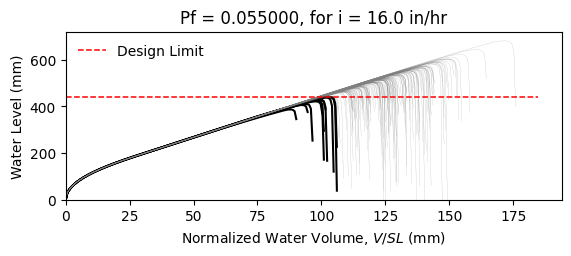

Data behind this chart, as committed beside it:
W14X22, L = 360.0 in, slope = 0.020833333333333332 in/in, dead load = 6.944444444444444e-05 kip/in…
zwlim AISC Appendix 2, zwlim DAMP, zwlim Proposed for ASCE 7, zwlim Neglect Ponding, dhnom Denver, dhnom New York, dhnom New Orleans, dh Denver, dh New York, dh New Orleans, dmax
15.16, 15.45, 13.32, 15.16, 0.7212, 0.7212, 0.7212, 2.651, 2.651, 2.651, 21.92, Safe, 
15.16, 15.45, 13.32, 15.16, 0.7212, 0.7212, 0.7212, 2.651, 2.651, 2.651, 19.12, Safe, 
15.16, 15.45, 13.32, 15.16, 0.7212, 0.7212, 0.7212, 2.651, 2.651, 2.651, 18.38, Safe, 
15.16, 15.45, 13.32, 15.16, 0.7212, 0.7212, 0.7212, 2.651, 2.651, 2.651, 21.64, Safe, 
15.16, 15.45, 13.32, 15.16, 0.7212, 0.7212, 0.7212, 2.651, 2.651, 2.651, 18.12, Safe, 
15.16, 15.45, 13.32, 15.16, 0.7212, 0.7212, 0.7212, 2.651, 2.651, 2.651, 26.82, Safe, 
15.16, 15.45, 13.32, 15.16, 0.7212, 0.7212, 0.7212, 2.651, 2.651, 2.651, 20.21, Safe, 
15.16, 15.45, 13.32, 15.16, 0.7212, 0.7212, 0.7212, 2.651, 2.651, 2.651, 18.31, Safe, 
15.16, 15.45, 13.32, 15.16, 0.7212, 0.7212, 0.7212, 2.651, 2.651, 2.651, 21.14, Safe, 
15.16, 15.45, 13.32, 15.16, 0.7212, 0.7212, 0.7212, 2.651, 2.651, 2.651, 19.85, Safe, 
15.16, 15.45, 13.32, 15.16, 0.7212, 0.7212, 0.7212, 2.651, 2.651, 2.651, 17.47, Safe, 
15.16, 15.45, 13.32, 15.16, 0.7212, 0.7212, 0.7212, 2.651, 2.651, 2.651, 16.86, Fail, 
15.16, 15.45, 13.32, 15.16, 0.7212, 0.7212, 0.7212, 2.651, 2.651, 2.651, 21.33, Safe, 
15.16, 15.45, 13.32, 15.16, 0.7212, 0.7212, 0.7212, 2.651, 2.651, 2.651, 18.72, Safe, 
15.16, 15.45, 13.32, 15.16, 0.7212, 0.7212, 0.7212, 2.651, 2.651, 2.651, 21.73, Safe, 
15.16, 15.45, 13.32, 15.16, 0.7212, 0.7212, 0.7212, 2.651, 2.651, 2.651, 19.72, Safe, 
15.16, 15.45, 13.32, 15.16, 0.7212, 0.7212, 0.7212, 2.651, 2.651, 2.651, 20.39, Safe, 
15.16, 15.45, 13.32, 15.16, 0.7212, 0.7212, 0.7212, 2.651, 2.651, 2.651, 22.33, Safe, 
15.16, 15.45, 13.32, 15.16, 0.7212, 0.7212, 0.7212, 2.651, 2.651, 2.651, 18.23, Safe, 
15.16, 15.45, 13.32, 15.16, 0.7212, 0.7212, 0.7212, 2.651, 2.651, 2.651, 19.17, Safe, 
15.16, 15.45, 13.32, 15.16, 0.7212, 0.7212, 0.7212, 2.651, 2.651, 2.651, 18.15, Safe, 
15.16, 15.45, 13.32, 15.16, 0.7212, 0.7212, 0.7212, 2.651, 2.651, 2.651, 21.56, Safe, 
15.16, 15.45, 13.32, 15.16, 0.7212, 0.7212, 0.7212, 2.651, 2.651, 2.651, 22.45, Safe, 
15.16, 15.45, 13.32, 15.16, 0.7212, 0.7212, 0.7212, 2.651, 2.651, 2.651, 19.95, Safe, 
15.16, 15.45, 13.32, 15.16, 0.7212, 0.7212, 0.7212, 2.651, 2.651, 2.651, 19.07, Safe, 
15.16, 15.45, 13.32, 15.16, 0.7212, 0.7212, 0.7212, 2.651, 2.651, 2.651, 16.78, Fail, 
15.16, 15.45, 13.32, 15.16, 0.7212, 0.7212, 0.7212, 2.651, 2.651, 2.651, 21.04, Safe, 
15.16, 15.45, 13.32, 15.16, 0.7212, 0.7212, 0.7212, 2.651, 2.651, 2.651, 20.73, Safe, 
15.16, 15.45, 13.32, 15.16, 0.7212, 0.7212, 0.7212, 2.651, 2.651, 2.651, 18.33, Safe, 
15.16, 15.45, 13.32, 15.16, 0.7212, 0.7212, 0.7212, 2.651, 2.651, 2.651, 23.18, Safe, 
15.16, 15.45, 13.32, 15.16, 0.7212, 0.7212, 0.7212, 2.651, 2.651, 2.651, 20.33, Safe, 
15.16, 15.45, 13.32, 15.16, 0.7212, 0.7212, 0.7212, 2.651, 2.651, 2.651, 21.07, Safe, 
15.16, 15.45, 13.32, 15.16, 0.7212, 0.7212, 0.7212, 2.651, 2.651, 2.651, 18.89, Safe, 
15.16, 15.45, 13.32, 15.16, 0.7212, 0.7212, 0.7212, 2.651, 2.651, 2.651, 22.5, Safe, 
15.16, 15.45, 13.32, 15.16, 0.7212, 0.7212, 0.7212, 2.651, 2.651, 2.651, 21.38, Safe, 
15.16, 15.45, 13.32, 15.16, 0.7212, 0.7212, 0.7212, 2.651, 2.651, 2.651, 18.26, Safe, 
15.16, 15.45, 13.32, 15.16, 0.7212, 0.7212, 0.7212, 2.651, 2.651, 2.651, 20.69, Safe, 
15.16, 15.45, 13.32, 15.16, 0.7212, 0.7212, 0.7212, 2.651, 2.651, 2.651, 21.04, Safe, 
15.16, 15.45, 13.32, 15.16, 0.7212, 0.7212, 0.7212, 2.651, 2.651, 2.651, 21.93, Safe, 
15.16, 15.45, 13.32, 15.16, 0.7212, 0.7212, 0.7212, 2.651, 2.651, 2.651, 17.67, Safe, 
15.16, 15.45, 13.32, 15.16, 0.7212, 0.7212, 0.7212, 2.651, 2.651, 2.651, 22.41, Safe, 
15.16, 15.45, 13.32, 15.16, 0.7212, 0.7212, 0.7212, 2.651, 2.651, 2.651, 18.91, Safe, 
15.16, 15.45, 13.32, 15.16, 0.7212, 0.7212, 0.7212, 2.651, 2.651, 2.651, 19.86, Safe, 
15.16, 15.45, 13.32, 15.16, 0.7212, 0.7212, 0.7212, 2.651, 2.651, 2.651, 19.37, Safe, 
15.16, 15.45, 13.32, 15.16, 0.7212, 0.7212, 0.7212, 2.651, 2.651, 2.651, 22.14, Safe, 
15.16, 15.45, 13.32, 15.16, 0.7212, 0.7212, 0.7212, 2.651, 2.651, 2.651, 17.25, Fail, 
15.16, 15.45, 13.32, 15.16, 0.7212, 0.7212, 0.7212, 2.651, 2.651, 2.651, 20.2, Safe, 
15.16, 15.45, 13.32, 15.16, 0.7212, 0.7212, 0.7212, 2.651, 2.651, 2.651, 18.88, Safe, 
15.16, 15.45, 13.32, 15.16, 0.7212, 0.7212, 0.7212, 2.651, 2.651, 2.651, 20.25, Safe, 
15.16, 15.45, 13.32, 15.16, 0.7212, 0.7212, 0.7212, 2.651, 2.651, 2.651, 18.44, Safe, 
15.16, 15.45, 13.32, 15.16, 0.7212, 0.7212, 0.7212, 2.651, 2.651, 2.651, 21.6, Safe, 
15.16, 15.45, 13.32, 15.16, 0.7212, 0.7212, 0.7212, 2.651, 2.651, 2.651, 16.17, Fail, 
15.16, 15.45, 13.32, 15.16, 0.7212, 0.7212, 0.7212, 2.651, 2.651, 2.651, 20.32, Safe, 
15.16, 15.45, 13.32, 15.16, 0.7212, 0.7212, 0.7212, 2.651, 2.651, 2.651, 18.87, Safe, 
15.16, 15.45, 13.32, 15.16, 0.7212, 0.7212, 0.7212, 2.651, 2.651, 2.651, 23.05, Safe, 
15.16, 15.45, 13.32, 15.16, 0.7212, 0.7212, 0.7212, 2.651, 2.651, 2.651, 18.77, Safe, 
15.16, 15.45, 13.32, 15.16, 0.7212, 0.7212, 0.7212, 2.651, 2.651, 2.651, 19.86, Safe, 
15.16, 15.45, 13.32, 15.16, 0.7212, 0.7212, 0.7212, 2.651, 2.651, 2.651, 18.72, Safe, 
15.16, 15.45, 13.32, 15.16, 0.7212, 0.7212, 0.7212, 2.651, 2.651, 2.651, 16.94, Fail, 
... 142 more rows
